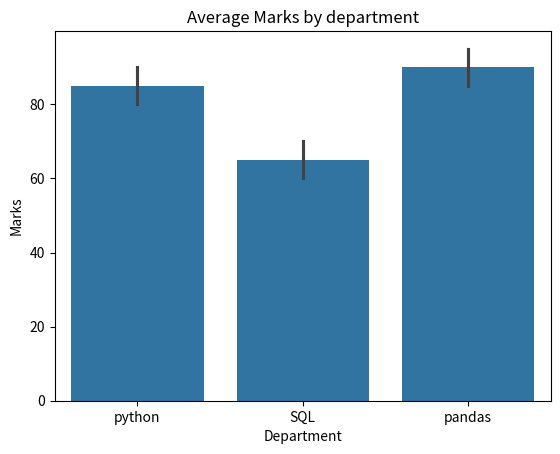

This figure's Python source:
import pandas as pd
import matplotlib.pyplot as plt
import seaborn as sns
df=pd.DataFrame({'Department':['python','python','SQL','SQL','pandas','pandas'],'marks':[80,90,70,60,85,95]})
sns.barplot(data=df,x='Department',y='marks')
plt.title('Average Marks by department')
plt.xlabel('Department')
plt.ylabel('Marks')
plt.show()
